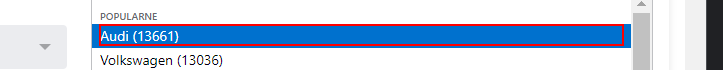
Workflow: olx_PL_FindCars

Step 1: click on the element in window 'OTOMOTO - nowe i używane samochody i motocykle oraz części samochodowe. Ogłoszenia motoryzacyjne.' (chrome.exe)

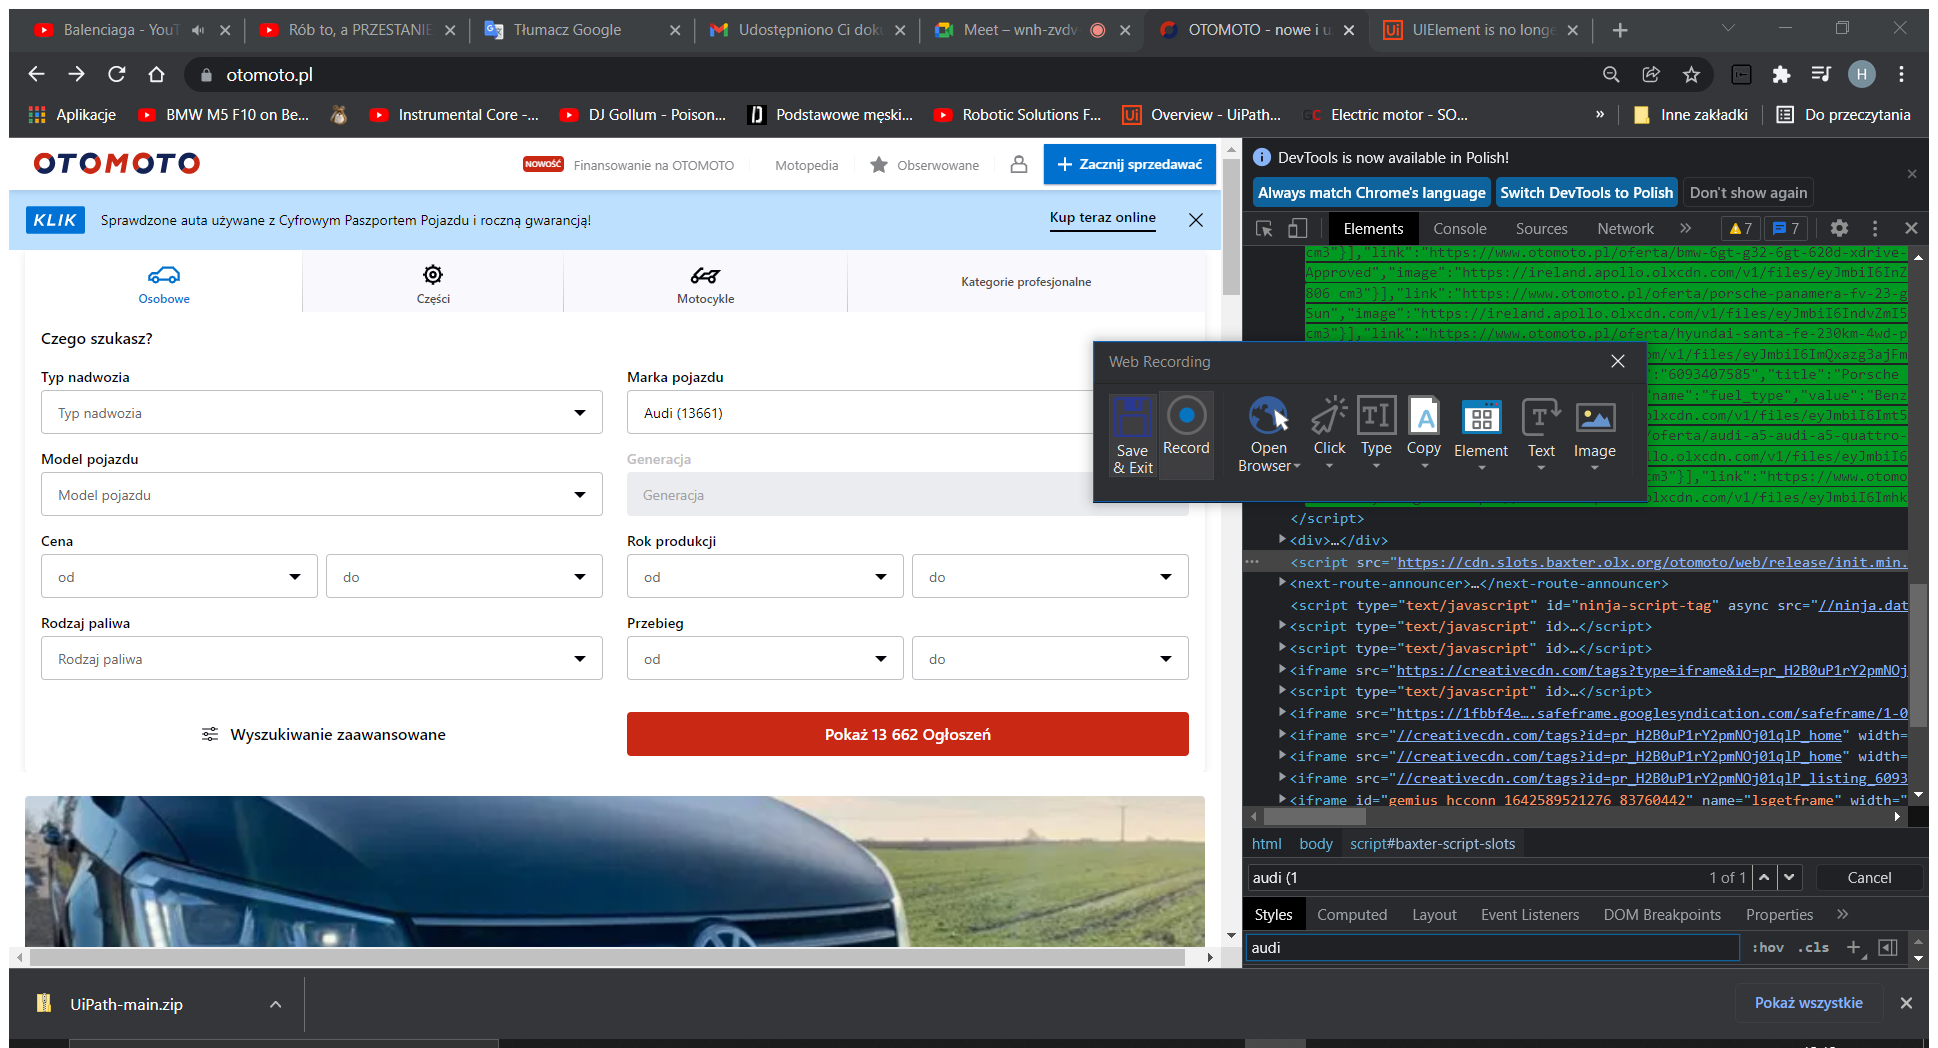
Step 2: Attach Browser 'OTOMOTO n Page' in window 'OTOMOTO - nowe i używane samochody i motocykle oraz części samochodowe. Ogłoszenia motoryzacyjne.' (chrome.exe)

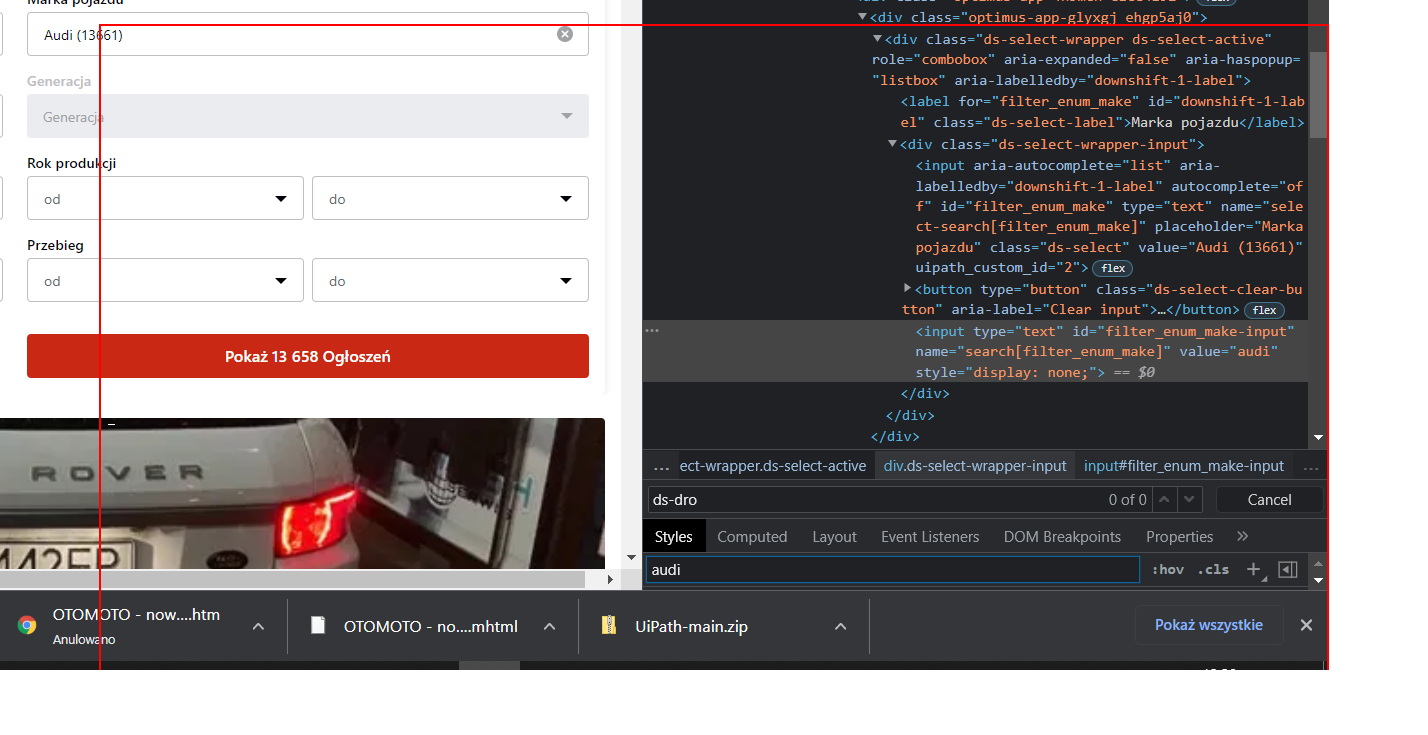
Step 3 [try]: type [NameMark] into the text box 'filter_enum_make'

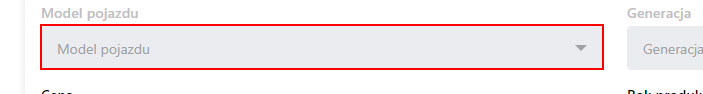
Step 4: click on the text box 'filter_enum_model'

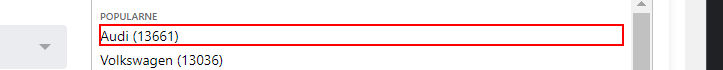
Step 5: click on the element